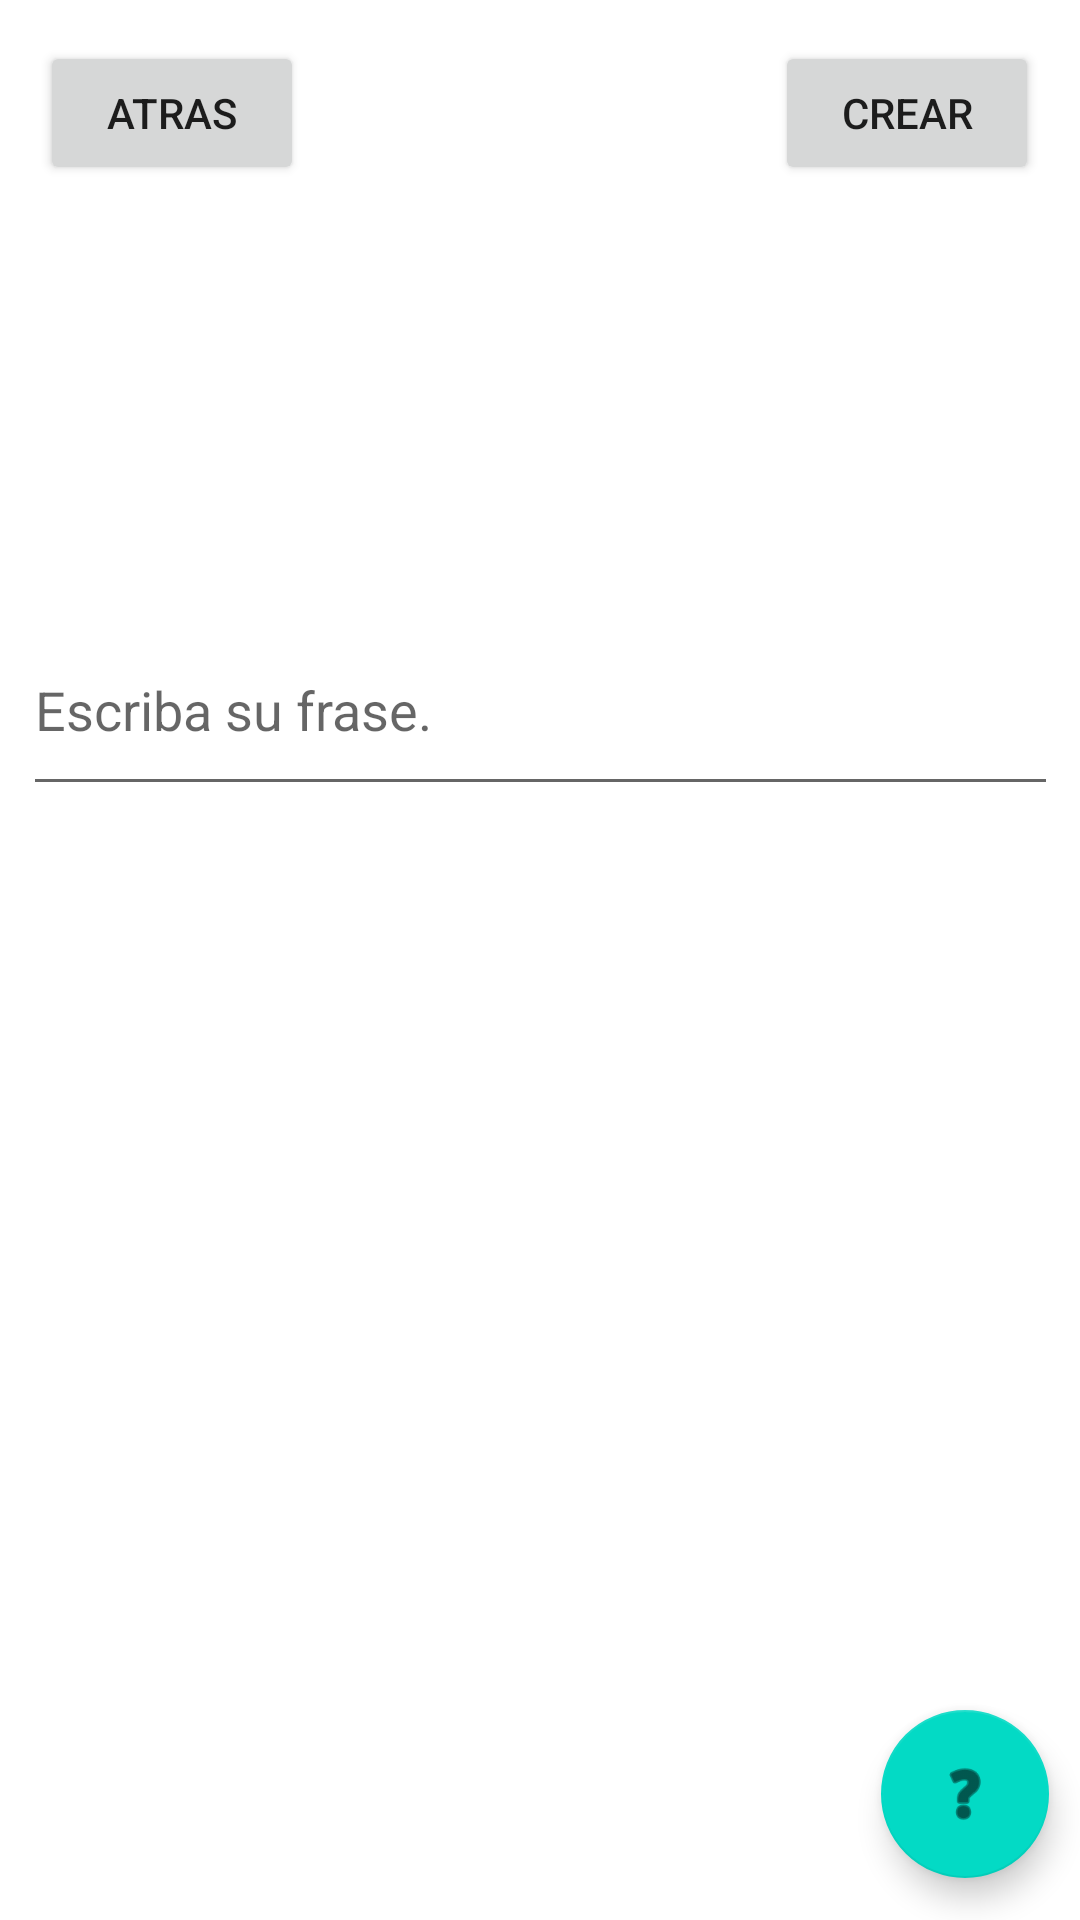

Write the Android layout XML for this screen, with the resource values it uses.
<!-- AndroidManifest.xml: application theme Theme.MyDrobe -->
<!-- res/layout/frases_custom.xml -->
<?xml version="1.0" encoding="utf-8"?>

<androidx.constraintlayout.widget.ConstraintLayout xmlns:android="http://schemas.android.com/apk/res/android"
    xmlns:app="http://schemas.android.com/apk/res-auto"
    xmlns:tools="http://schemas.android.com/tools"
    android:layout_width="match_parent"
    android:layout_height="match_parent">

    <TextView
        android:id="@+id/ayudaCrear"
        android:layout_width="138dp"
        android:layout_height="82dp"
        android:text="Pulsa crear para que tu frase se genere y se pueda mostrar."
        android:textColor="@color/black"
        android:textSize="15sp"
        android:visibility="invisible"
        app:layout_constraintBottom_toTopOf="@+id/frasesCreadas"
        app:layout_constraintEnd_toEndOf="parent"
        app:layout_constraintHorizontal_bias="0.941"
        app:layout_constraintStart_toStartOf="parent"
        app:layout_constraintTop_toTopOf="parent"
        app:layout_constraintVertical_bias="0.421" />

    <com.google.android.material.floatingactionbutton.FloatingActionButton
        android:id="@+id/floatingActionButton2"
        android:layout_width="wrap_content"
        android:layout_height="wrap_content"
        android:clickable="true"
        android:onClick="ACF"
        app:layout_constraintBottom_toBottomOf="parent"
        app:layout_constraintEnd_toEndOf="parent"
        app:layout_constraintHorizontal_bias="0.966"
        app:layout_constraintStart_toStartOf="parent"
        app:layout_constraintTop_toTopOf="parent"
        app:layout_constraintVertical_bias="0.976"
        app:srcCompat="@android:drawable/ic_menu_help"
        tools:ignore="SpeakableTextPresentCheck" />

    <Button
        android:id="@+id/cancelar"
        android:layout_width="wrap_content"
        android:layout_height="wrap_content"
        android:onClick="showTienda"
        android:text="Atras"
        app:layout_constraintBottom_toBottomOf="parent"
        app:layout_constraintEnd_toEndOf="parent"
        app:layout_constraintHorizontal_bias="0.049"
        app:layout_constraintStart_toStartOf="parent"
        app:layout_constraintTop_toTopOf="parent"
        app:layout_constraintVertical_bias="0.023"
        tools:ignore="MissingConstraints" />

    <EditText
        android:id="@+id/frasesCreadas"
        android:imeOptions="actionDone"
        android:layout_width="345dp"
        android:layout_height="67dp"
        android:layout_alignParentEnd="true"
        android:layout_alignParentRight="true"
        android:layout_centerVertical="true"
        android:hint="Escriba su frase."
        android:singleLine="true"
        app:layout_constraintBottom_toBottomOf="parent"
        app:layout_constraintEnd_toEndOf="parent"
        app:layout_constraintStart_toStartOf="parent"
        app:layout_constraintTop_toTopOf="parent"
        app:layout_constraintVertical_bias="0.352"
        tools:ignore="MissingConstraints" />

    <Button
        android:id="@+id/CrearF"
        android:layout_width="wrap_content"
        android:layout_height="wrap_content"
        android:onClick="crearFrase"
        android:text="Crear"
        app:layout_constraintBottom_toBottomOf="parent"
        app:layout_constraintEnd_toEndOf="parent"
        app:layout_constraintHorizontal_bias="0.95"
        app:layout_constraintStart_toStartOf="parent"
        app:layout_constraintTop_toTopOf="parent"
        app:layout_constraintVertical_bias="0.023" />

    <TextView
        android:id="@+id/ayudaEsc"
        android:layout_width="wrap_content"
        android:layout_height="wrap_content"
        android:text="Escribe aqui la frase que quieras crear por un modico precio."
        android:textColor="@color/black"
        android:textSize="15sp"
        android:visibility="invisible"
        app:layout_constraintBottom_toBottomOf="parent"
        app:layout_constraintEnd_toEndOf="parent"
        app:layout_constraintStart_toStartOf="parent"
        app:layout_constraintTop_toBottomOf="@+id/frasesCreadas"
        app:layout_constraintVertical_bias="0.08" />

</androidx.constraintlayout.widget.ConstraintLayout>
<!-- resources referenced by this layout -->
<resources>
  <style name="Theme.MyDrobe" parent="Theme.MaterialComponents.DayNight.DarkActionBar">
          
          <item name="colorPrimary">@color/purple_500</item>
          <item name="colorPrimaryVariant">@color/purple_700</item>
          <item name="colorOnPrimary">@color/white</item>
          
          <item name="colorSecondary">@color/teal_200</item>
          <item name="colorSecondaryVariant">@color/teal_700</item>
          <item name="colorOnSecondary">@color/black</item>
          
          <item name="android:statusBarColor" tools:targetApi="l">?attr/colorPrimaryVariant</item>
          
      </style>
  <!-- not gathered from this repository: default colours our renderer supplied (Android Studio template values) -->
  <color name="purple_500">#FF6200EE</color>
  <color name="purple_700">#FF3700B3</color>
  <color name="teal_200">#FF03DAC5</color>
  <color name="teal_700">#FF018786</color>
  <color name="black">#FF000000</color>
  <color name="white">#FFFFFFFF</color>
</resources>
